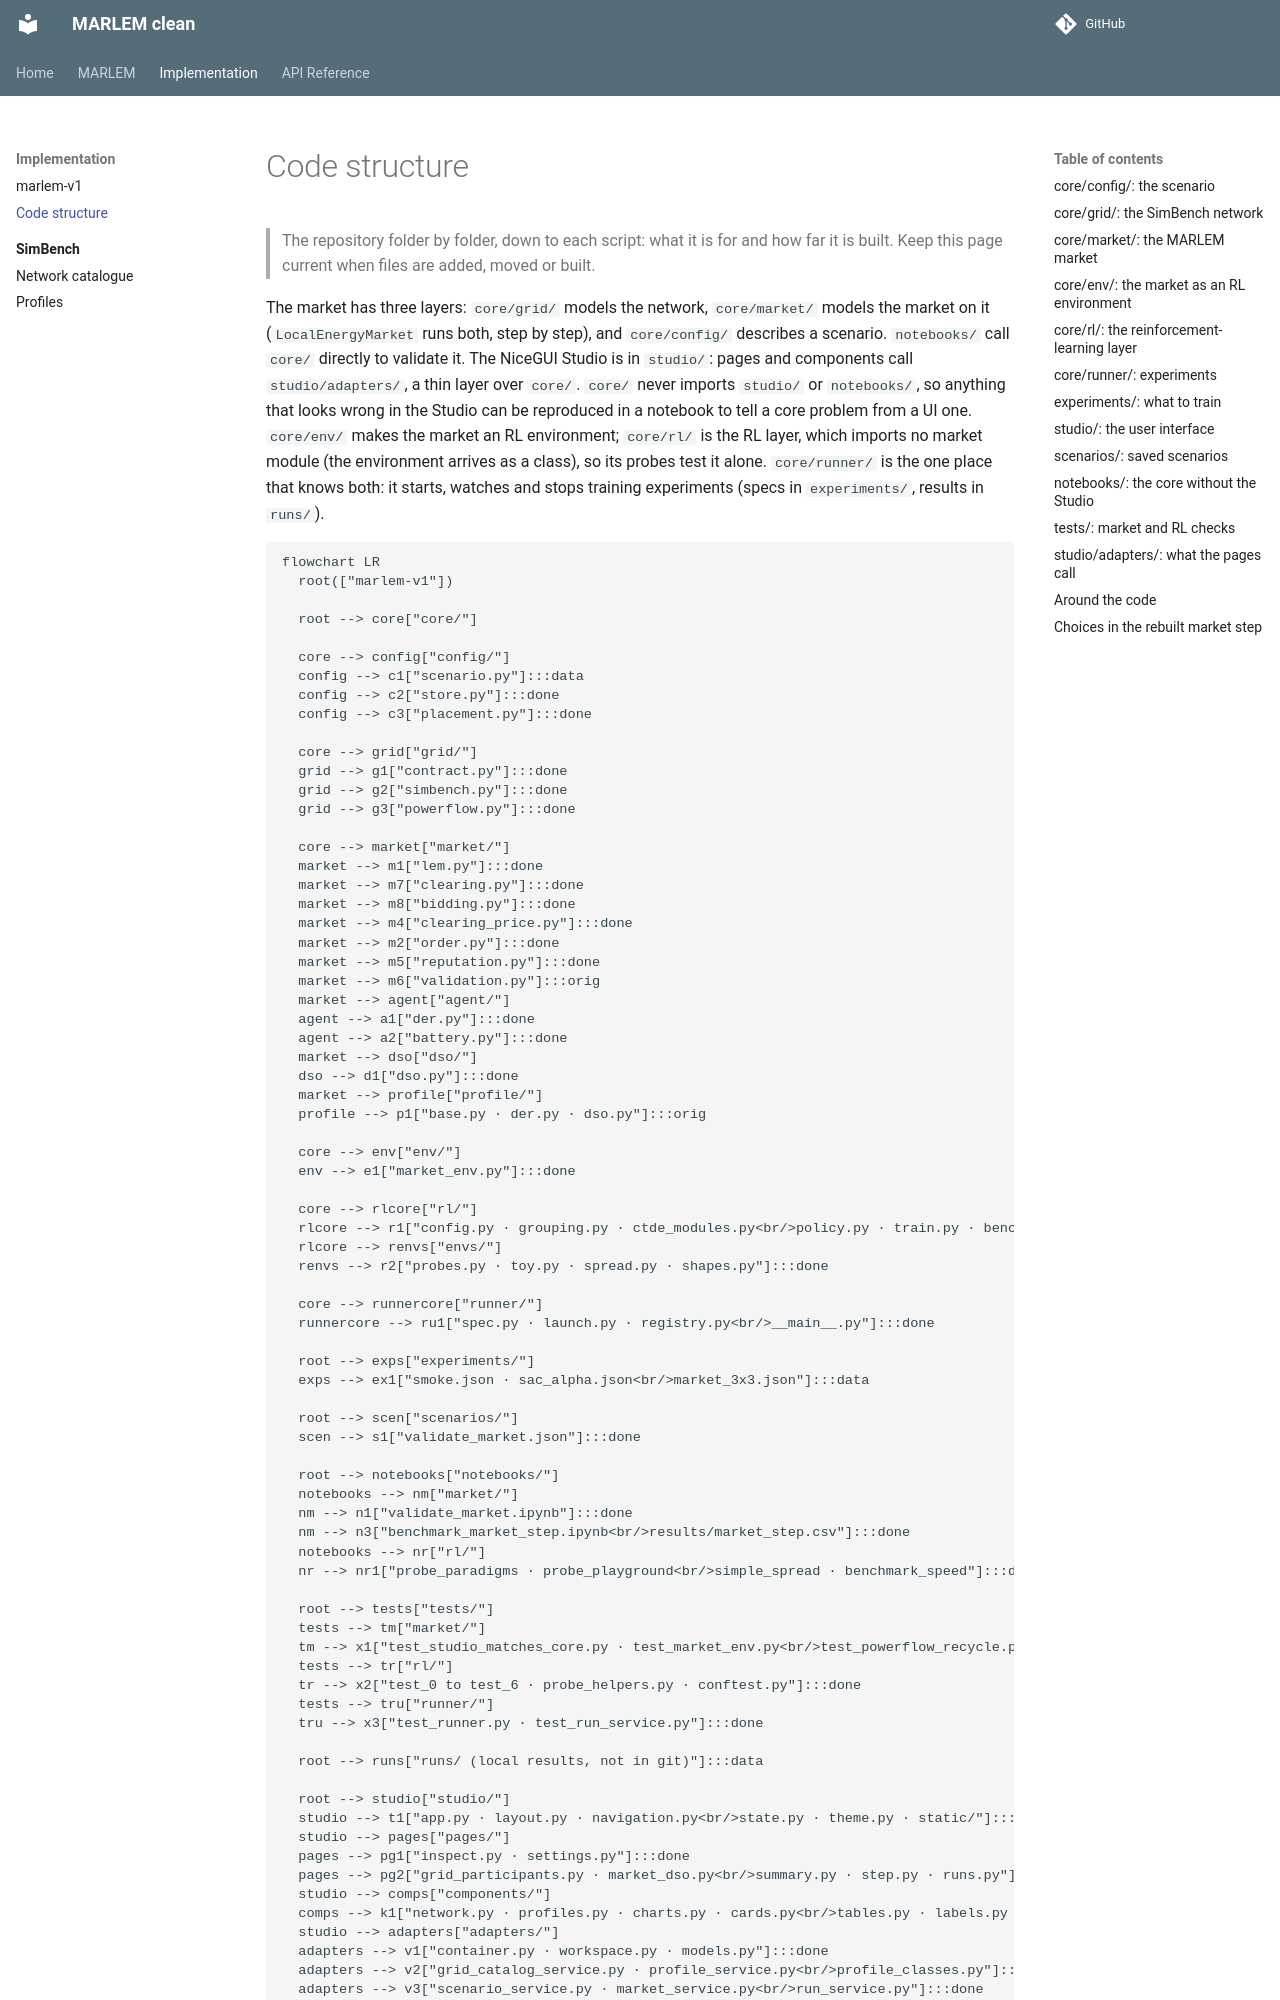

repository: KevinRapo/P2P-thesis · page: structure/index.html · generator: mkdocs

# Code structure

> The repository folder by folder, down to each script: what it is for and how far
> it is built. Keep this page current when files are added, moved or built.

The market has three layers: `core/grid/` models the network,
`core/market/` models the market on it (`LocalEnergyMarket` runs both, step by
step), and `core/config/` describes a scenario. `notebooks/` call `core/`
directly to validate it. The NiceGUI Studio is in `studio/`: pages and components
call `studio/adapters/`, a thin layer over `core/`. `core/` never imports `studio/`
or `notebooks/`, so anything that looks wrong in the Studio can be reproduced in
a notebook to tell a core problem from a UI one. `core/env/` makes the market an
RL environment; `core/rl/` is the RL layer, which imports no market module (the
environment arrives as a class), so its probes test it alone. `core/runner/` is the
one place that knows both: it starts, watches and stops training experiments
(specs in `experiments/`, results in `runs/`).

```mermaid
flowchart LR
  root(["marlem-v1"])

  root --> core["core/"]

  core --> config["config/"]
  config --> c1["scenario.py"]:::data
  config --> c2["store.py"]:::done
  config --> c3["placement.py"]:::done

  core --> grid["grid/"]
  grid --> g1["contract.py"]:::done
  grid --> g2["simbench.py"]:::done
  grid --> g3["powerflow.py"]:::done

  core --> market["market/"]
  market --> m1["lem.py"]:::done
  market --> m7["clearing.py"]:::done
  market --> m8["bidding.py"]:::done
  market --> m4["clearing_price.py"]:::done
  market --> m2["order.py"]:::done
  market --> m5["reputation.py"]:::done
  market --> m6["validation.py"]:::orig
  market --> agent["agent/"]
  agent --> a1["der.py"]:::done
  agent --> a2["battery.py"]:::done
  market --> dso["dso/"]
  dso --> d1["dso.py"]:::done
  market --> profile["profile/"]
  profile --> p1["base.py · der.py · dso.py"]:::orig

  core --> env["env/"]
  env --> e1["market_env.py"]:::done

  core --> rlcore["rl/"]
  rlcore --> r1["config.py · grouping.py · ctde_modules.py<br/>policy.py · train.py · benchmark.py"]:::done
  rlcore --> renvs["envs/"]
  renvs --> r2["probes.py · toy.py · spread.py · shapes.py"]:::done

  core --> runnercore["runner/"]
  runnercore --> ru1["spec.py · launch.py · registry.py<br/>__main__.py"]:::done

  root --> exps["experiments/"]
  exps --> ex1["smoke.json · sac_alpha.json<br/>market_3x3.json"]:::data

  root --> scen["scenarios/"]
  scen --> s1["validate_market.json"]:::done

  root --> notebooks["notebooks/"]
  notebooks --> nm["market/"]
  nm --> n1["validate_market.ipynb"]:::done
  nm --> n3["benchmark_market_step.ipynb<br/>results/market_step.csv"]:::done
  notebooks --> nr["rl/"]
  nr --> nr1["probe_paradigms · probe_playground<br/>simple_spread · benchmark_speed"]:::done

  root --> tests["tests/"]
  tests --> tm["market/"]
  tm --> x1["test_studio_matches_core.py · test_market_env.py<br/>test_powerflow_recycle.py"]:::done
  tests --> tr["rl/"]
  tr --> x2["test_0 to test_6 · probe_helpers.py · conftest.py"]:::done
  tests --> tru["runner/"]
  tru --> x3["test_runner.py · test_run_service.py"]:::done

  root --> runs["runs/ (local results, not in git)"]:::data
